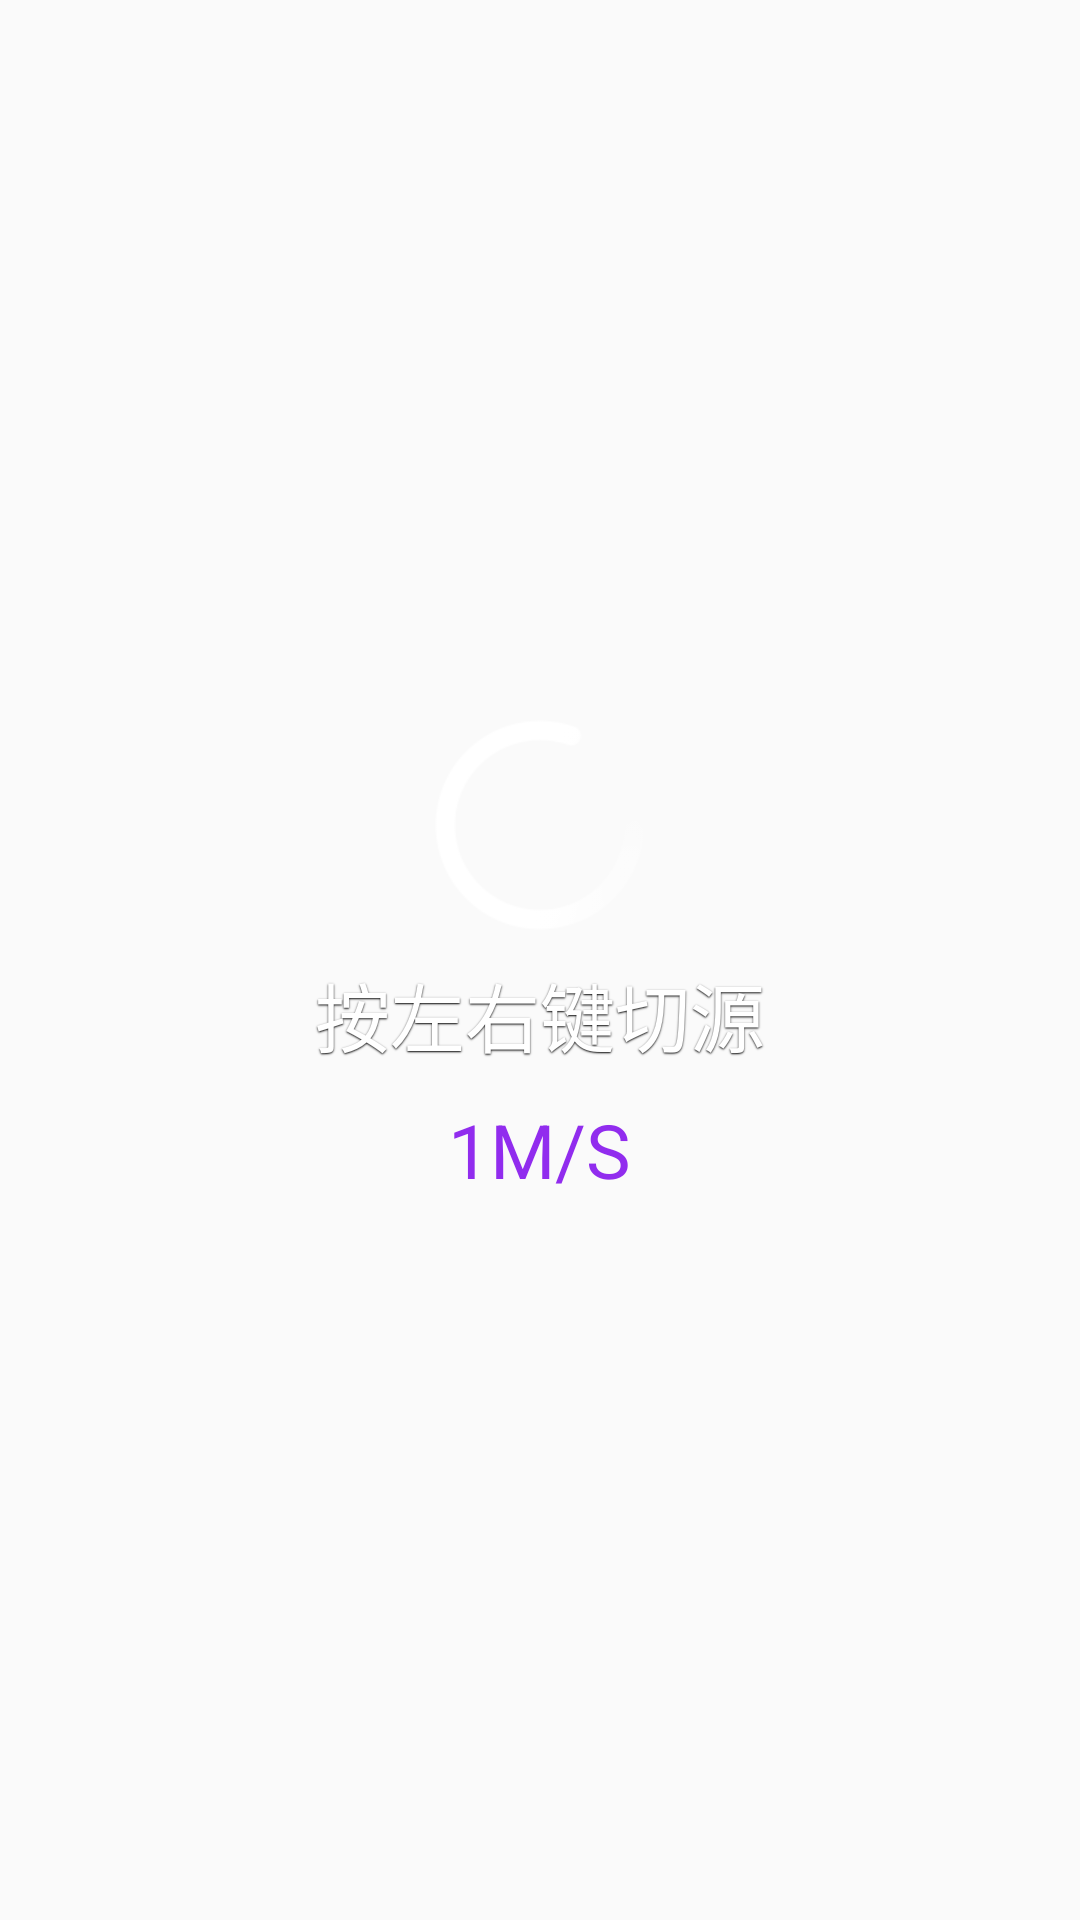

Here is an Android app screen rendered from its layout file. Give the layout XML and the strings, colors and styles it references.
<!-- AndroidManifest.xml: application theme AppTheme -->
<!-- res/layout/view_play_status.xml -->
<?xml version="1.0" encoding="utf-8"?>
<LinearLayout xmlns:android="http://schemas.android.com/apk/res/android"
    android:layout_width="wrap_content"
    android:layout_height="wrap_content"
    android:focusable="false"
    android:gravity="center"
    android:orientation="vertical"
    android:padding="15dp">

    <ProgressBar
        android:id="@+id/pb_progress"
        android:layout_width="70dp"
        android:layout_height="70dp"
        android:indeterminateDrawable="@drawable/waiting_bar" />

    <TextView
        android:id="@+id/tv_tip"
        android:layout_width="wrap_content"
        android:layout_height="wrap_content"
        android:layout_marginTop="10dp"
        android:shadowColor="#000"
        android:shadowDy="1"
        android:shadowRadius="1"
        android:text="按左右键切源"
        android:textColor="#FFF"
        android:textSize="25sp" />

    <TextView
        android:id="@+id/tv_speed"
        android:layout_width="wrap_content"
        android:layout_height="wrap_content"
        android:layout_marginTop="10dp"
        android:text="1M/S"
        android:textColor="@color/color_focus"
        android:textSize="25sp" />

</LinearLayout>
<!-- resources referenced by this layout -->
<resources>
  <color name="color_focus">#912CEE</color>
  <!-- drawable waiting_bar (drawable) -->
  <?xml version="1.0" encoding="utf-8"?>
  <animated-rotate xmlns:android="http://schemas.android.com/apk/res/android"
      android:drawable="@mipmap/ic_loading"
      android:pivotX="50%"
      android:pivotY="50%" />
  <style name="AppTheme" parent="Theme.AppCompat.Light.NoActionBar">
          
          <item name="colorPrimary">@color/colorPrimary</item>
          <item name="colorPrimaryDark">@color/colorPrimaryDark</item>
          <item name="colorAccent">@color/colorAccent</item>
  
          <item name="windowActionBar">false</item>
          <item name="android:windowNoTitle">true</item>
          
      </style>
  <color name="colorPrimary">#3F51B5</color>
  <color name="colorPrimaryDark">#303F9F</color>
  <color name="colorAccent">#F5F5F5</color>
</resources>
